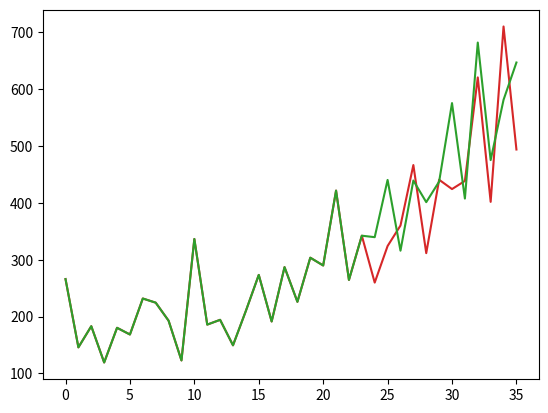

Generate this figure with matplotlib:
class Model():

    def fit(self, data):
        pass
    
    def predict(self, data):
        pass

class IncrementModel(Model):

    def __str__(self):
        return 'IncrementModel'

    def compute_avg_increment(self, data):
        prev_item = None
        increments = 0

        for item in data:
            if prev_item is not None:
                increments += item - prev_item
            prev_item = item
        avg_increment = increments / (len(data)-1)
        
        return avg_increment

    def predict(self, predict_data):
        avg_increment = self.compute_avg_increment(predict_data)
        return predict_data[-1] + avg_increment


class FitIncrementModel(IncrementModel):

    def __str__(self):
        return 'FitIncrementModel'

    def fit(self, fit_data):
        self.global_avg_increment = self.compute_avg_increment(fit_data)

    def predict(self, predict_data):
        parent_prediction = super().predict(predict_data)
        parent_predict_increment = parent_prediction - predict_data[-1]
        prediction_increment = (self.global_avg_increment + parent_predict_increment) / 2
        prediction = predict_data[-1] + prediction_increment
        return prediction


test_fit_data = [8,19,31,41]
test_predict_data = [50,52,60]

# Test rapido su IncrementModel (non unit test in questo caso)
increment_model = IncrementModel()
prediction = increment_model.predict(test_predict_data) 
if not prediction == 65:
    raise Exception('IncrementModel sul dataset di test non mi torna 65 ma "{}"'.format(prediction))
else:
    print('IncrementModel test passed')

# Test rapido su FitIncrementModel (non unit test in questo caso)
fit_increment_model = FitIncrementModel()
fit_increment_model.fit(test_fit_data)
prediction = fit_increment_model.predict(test_predict_data)
if not prediction == 68:
    raise Exception('FitIncrementModel sul dataset di test non mi torna 68 ma "{}"'.format(prediction))
else:
    print('FitIncrementModel test passed')

# Linea vuota
print('')

shampoo_sales = [266.0, 145.9, 183.1, 119.3, 180.3, 168.5, 231.8, 224.5, 192.8, 122.9, 336.5, 185.9, 194.3, 149.5, 210.1, 273.3, 191.4, 287.0, 226.0, 303.6, 289.9, 421.6, 264.5, 342.3, 339.7, 440.4, 315.9, 439.3, 401.3, 437.4, 575.5, 407.6, 682.0, 475.3, 581.3, 646.9]

eval_months = 12
cutoff_month = len(shampoo_sales) - eval_months

increment_model = IncrementModel()

fit_increment_model = FitIncrementModel()
fit_increment_model.fit(shampoo_sales[0:cutoff_month])

models = [increment_model, fit_increment_model]

for model in models:

    error = 0
    print('Evaluating model "{}"'.format(model))

    predictions = []
    for i in range(eval_months):
        predict_data = shampoo_sales[cutoff_month+i-3-1:cutoff_month+i-1]
        prediction = model.predict(predict_data)
        real = shampoo_sales[cutoff_month+i]
        print('"{}" (pred) vs "{}" (real)'.format(int(prediction), int(real)))

        predictions.append(prediction)

        error += abs(prediction - shampoo_sales[cutoff_month+i])
    
    error = error / eval_months

    print('Average error: "{}"\n'.format(error))


from matplotlib import  pyplot
pyplot.plot(shampoo_sales[0:cutoff_month] + predictions, color='tab:red')
pyplot.plot(shampoo_sales, color='tab:green')
pyplot.show()